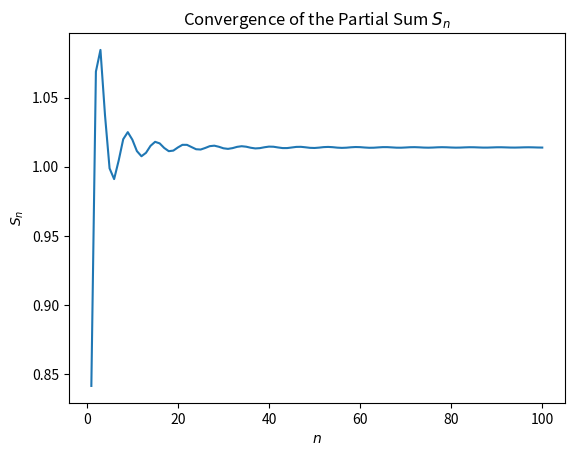

This chart was generated by the following Python code:
import math
import numpy as np
import numpy.random as rnd
import matplotlib.pyplot as plt
np.set_printoptions(precision=5)


print("Exercise 5::")
print("  5.1:")
x = np.arange(1,7)
print("  x:\n{0}\n".format(x))
print("    Solution 1:")
y = np.power(3,x)
print("  y:\n{0}\n".format(y))

print("    Solution 2:")
y = 3**x
print("  y:\n{0}\n".format(y))


print("  5.2:")
A = rnd.random((5,10))
print("  A:\n{0}\n".format(A)) 

max_val = A.max()
print("  Max val for all of A:\n{0}\n".format(max_val))

min_val_eachcol = A.min(axis=0) 
print("  Min. val in each column:\n{0}\n".format(min_val_eachcol))

min_val_fourthrow = A[3,:].min()
print("  Min. val in fourth row:\n{0}\n".format(min_val_fourthrow))

bool_mat = (A < 0.02) | (A > 0.98)
print("  Boolean Matrix:\n{0}\n".format(bool_mat))
print("  Any val <0.02 or >0.98? {0}\n".format(bool_mat.any()))
print("  Corresponding values:\n{0}\n".format(A[bool_mat]))


print("  5.3:")
def calc_sn(n):
    """
    Function which returns an array of 
    partial sums 
    """
    k = np.arange(1,n+1)
    nom = np.sin(k)
    denom = k**2
    return np.cumsum(nom/denom)

N = 100
k = np.arange(1,N+1)
Sk = calc_sn(N)
plt.xlabel("$n$")
plt.ylabel("$S_n$")
plt.title("Convergence of the Partial Sum $S_n$")
plt.plot(k,Sk);
